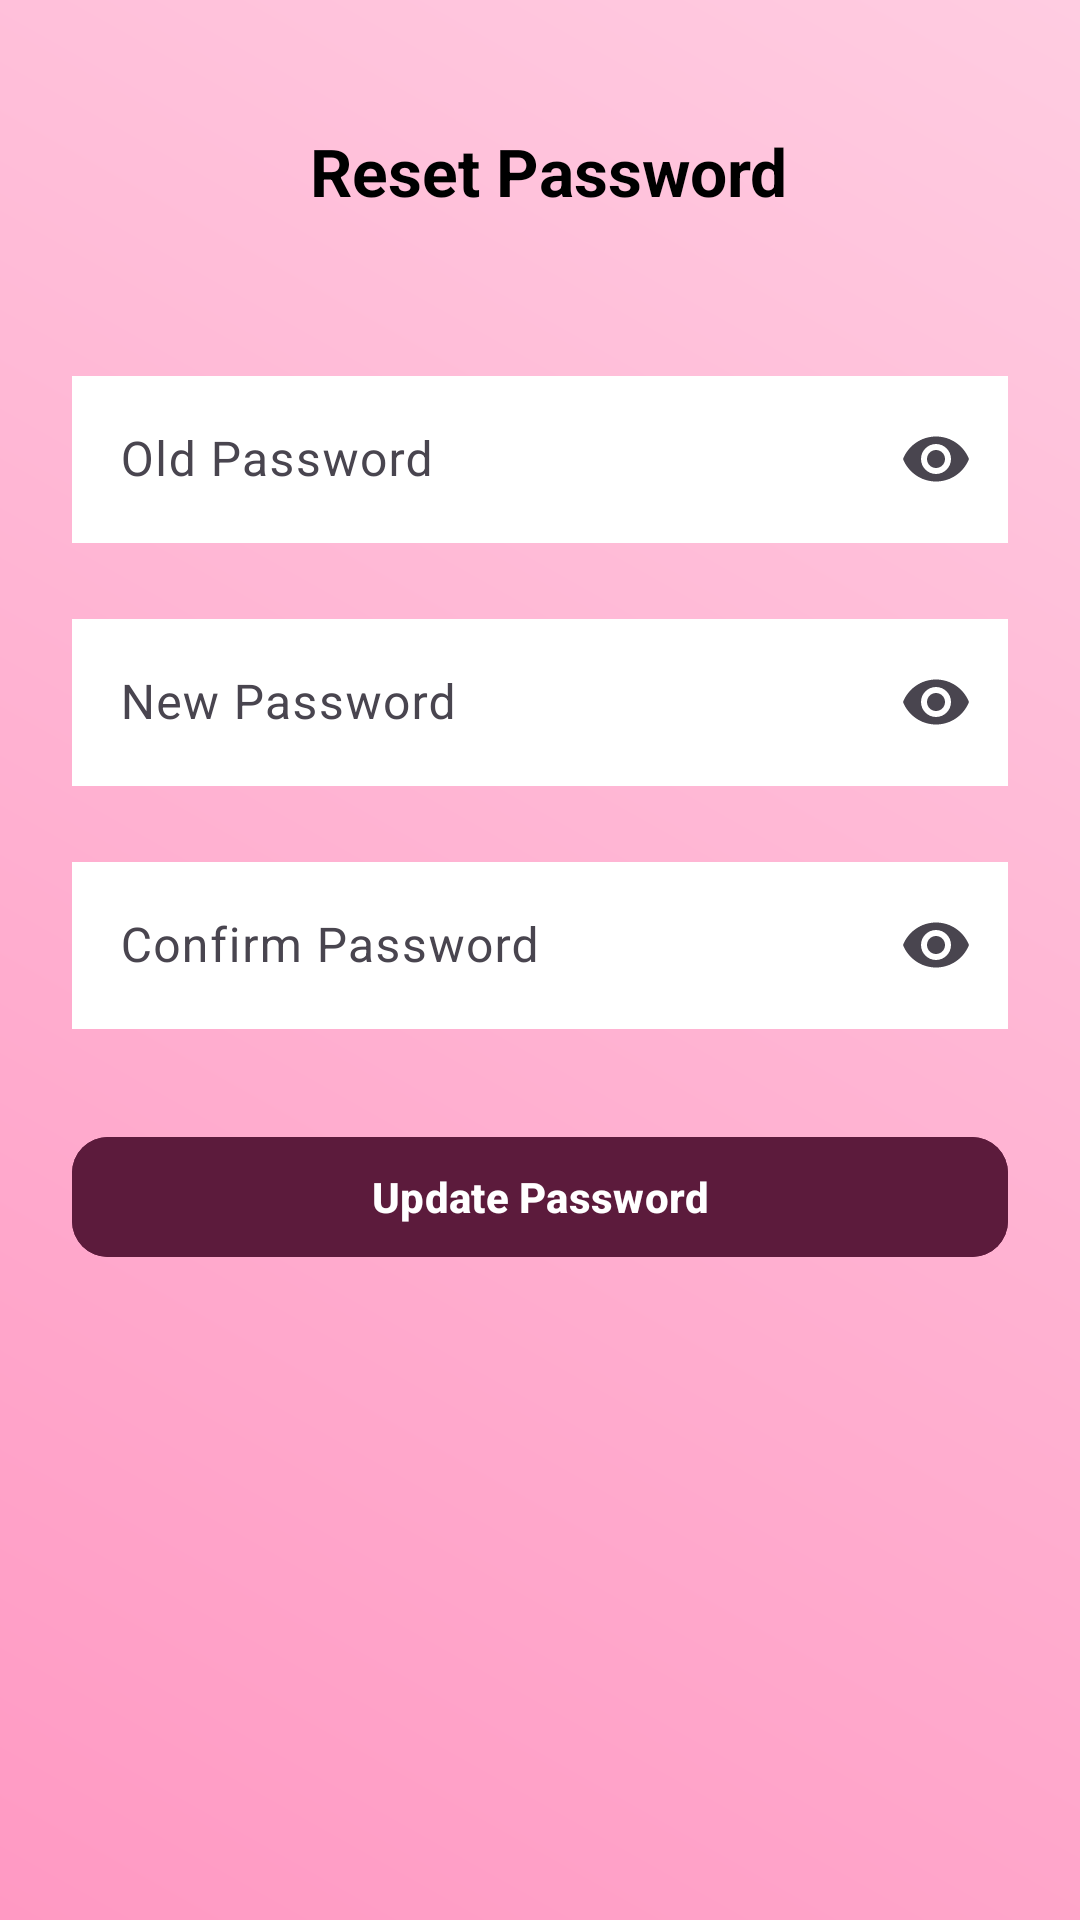

Layout XML and referenced resources for this Android screen:
<!-- AndroidManifest.xml: application theme Theme.MusicApp -->
<!-- res/layout/activity_reset_password.xml -->
<?xml version="1.0" encoding="utf-8"?>
<androidx.constraintlayout.widget.ConstraintLayout
    xmlns:android="http://schemas.android.com/apk/res/android"
    xmlns:app="http://schemas.android.com/apk/res-auto"
    xmlns:tools="http://schemas.android.com/tools"
    android:id="@+id/resetPasswordLayout"
    android:layout_width="match_parent"
    android:layout_height="match_parent"
    android:background="@drawable/gradient_bg_medium"
    android:padding="24dp"
    tools:context=".features.settings.activities.ResetPasswordActivity">

    
    <androidx.constraintlayout.widget.ConstraintLayout
        android:id="@+id/headerBar"
        android:layout_width="0dp"
        android:layout_height="wrap_content"
        android:paddingVertical="12dp"
        app:layout_constraintEnd_toEndOf="parent"
        app:layout_constraintStart_toStartOf="parent"
        app:layout_constraintTop_toTopOf="parent">

        
        <com.google.android.material.imageview.ShapeableImageView
            android:id="@+id/btnBack"
            android:layout_width="40dp"
            android:layout_height="40dp"
            android:clickable="true"
            android:focusable="true"
            android:foreground="?attr/selectableItemBackgroundBorderless"
            android:scaleType="centerInside"
            android:src="@drawable/outline_arrow_back_24"
            android:tint="@color/black"
            app:layout_constraintBottom_toBottomOf="parent"
            app:layout_constraintStart_toStartOf="parent"
            app:layout_constraintTop_toTopOf="parent"
            app:shapeAppearanceOverlay="@style/Circle" />

        
        <TextView
            android:id="@+id/tvTitle"
            android:layout_width="wrap_content"
            android:layout_height="wrap_content"
            android:text="Reset Password"
            android:textColor="@color/black"
            android:textSize="22sp"
            android:textStyle="bold"
            app:layout_constraintBottom_toBottomOf="parent"
            app:layout_constraintEnd_toEndOf="parent"
            app:layout_constraintHorizontal_bias="0.35"
            app:layout_constraintStart_toEndOf="@+id/btnBack"
            app:layout_constraintTop_toTopOf="parent"
            app:layout_constraintVertical_bias="0.6" />
    </androidx.constraintlayout.widget.ConstraintLayout>

    
    <com.google.android.material.textfield.TextInputLayout
        android:id="@+id/layoutOldPassword"
        android:layout_width="0dp"
        android:layout_height="wrap_content"
        android:layout_marginTop="32dp"
        android:hint="Old Password"
        app:endIconMode="password_toggle"
        app:layout_constraintTop_toBottomOf="@id/headerBar"
        app:layout_constraintStart_toStartOf="parent"
        app:layout_constraintEnd_toEndOf="parent">

        <com.google.android.material.textfield.TextInputEditText
            android:id="@+id/etOldPassword"
            android:layout_width="match_parent"
            android:layout_height="wrap_content"
            android:background="@color/white"
            android:inputType="textPassword" />
    </com.google.android.material.textfield.TextInputLayout>

    
    <com.google.android.material.textfield.TextInputLayout
        android:id="@+id/layoutNewPassword"
        android:layout_width="0dp"
        android:layout_height="wrap_content"
        android:layout_marginTop="20dp"
        android:hint="New Password"
        app:endIconMode="password_toggle"
        app:layout_constraintTop_toBottomOf="@id/layoutOldPassword"
        app:layout_constraintStart_toStartOf="parent"
        app:layout_constraintEnd_toEndOf="parent">

        <com.google.android.material.textfield.TextInputEditText
            android:id="@+id/etNewPassword"
            android:layout_width="match_parent"
            android:layout_height="wrap_content"
            android:background="@color/white"
            android:inputType="textPassword" />
    </com.google.android.material.textfield.TextInputLayout>

    
    <com.google.android.material.textfield.TextInputLayout
        android:id="@+id/layoutConfirmPassword"
        android:layout_width="0dp"
        android:layout_height="wrap_content"
        android:layout_marginTop="20dp"
        android:hint="Confirm Password"
        app:endIconMode="password_toggle"
        app:layout_constraintTop_toBottomOf="@id/layoutNewPassword"
        app:layout_constraintStart_toStartOf="parent"
        app:layout_constraintEnd_toEndOf="parent">

        <com.google.android.material.textfield.TextInputEditText
            android:id="@+id/etConfirmPassword"
            android:layout_width="match_parent"
            android:layout_height="wrap_content"
            android:background="@color/white"
            android:inputType="textPassword" />
    </com.google.android.material.textfield.TextInputLayout>

    
    <com.google.android.material.button.MaterialButton
        android:id="@+id/btnResetPassword"
        android:layout_width="0dp"
        android:layout_height="wrap_content"
        android:layout_marginTop="32dp"
        android:layout_marginBottom="16dp"
        android:backgroundTint="@color/color_dark"
        android:text="Update Password"
        android:textAllCaps="false"
        android:textStyle="bold"
        app:cornerRadius="12dp"
        app:iconTint="@color/white"
        app:layout_constraintTop_toBottomOf="@id/layoutConfirmPassword"
        app:layout_constraintStart_toStartOf="parent"
        app:layout_constraintEnd_toEndOf="parent" />

</androidx.constraintlayout.widget.ConstraintLayout>
<!-- resources referenced by this layout -->
<resources>
  <color name="black">#FF000000</color>
  <color name="color_dark">#5C1B3C</color>
  <color name="white">#FFFFFFFF</color>
  <!-- drawable gradient_bg_medium (drawable) -->
  <?xml version="1.0" encoding="utf-8"?>
  <shape xmlns:android="http://schemas.android.com/apk/res/android" android:shape="rectangle">
      <gradient
          android:startColor="@color/color_primary_500"
          android:endColor="@color/color_primary_200"
          android:angle="45" />          
  </shape>
  <style name="Circle">
          <item name="cornerFamily">rounded</item>
          <item name="cornerSize">50%</item>  
      </style>
  <style name="Theme.MusicApp" parent="Base.Theme.MusicApp" />
  <color name="color_primary_500">#FF99C3</color>
  <color name="color_primary_200">#FFCCE1</color>
  <style name="Base.Theme.MusicApp" parent="Theme.Material3.DayNight.NoActionBar">
  
          
          <item name="colorPrimary">@color/color_primary_700</item>
          <item name="colorOnPrimary">@color/white</item>
  
          
          <item name="colorSurface">@color/color_background</item>
  
          
          <item name="android:windowBackground">@color/color_background</item>
          <item name="android:statusBarColor">@color/color_primary_900</item>
          <item name="android:navigationBarColor">@color/color_primary_200</item>
      </style>
  <color name="color_primary_700">#FF80B4</color>
  <color name="color_background">#FFF7F9</color>
  <color name="color_primary_900">#FF66A5</color>
</resources>
